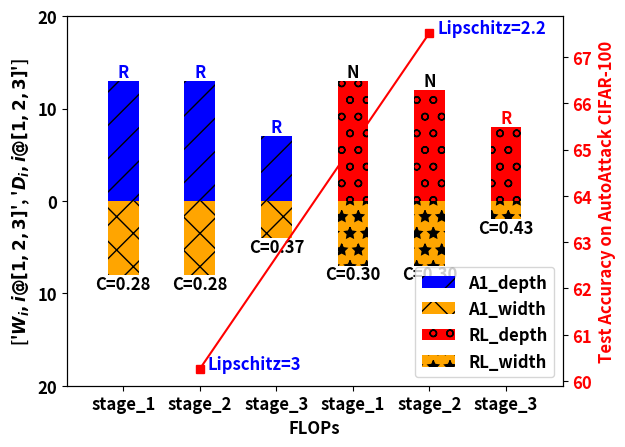

Write the Python code that produced this figure. (Note: this script raises an exception after producing the figure.)
import matplotlib.pyplot as plt
import numpy as np
import matplotlib as mpl

plt.rcParams['font.size'] = 12
plt.rcParams["font.weight"] = "bold"
plt.rcParams["axes.labelweight"] = "bold"
plt.rcParams['font.style'] = 'normal'

x_rob = np.array([4,6,8, ])
x_tar = np.array([10,12,14])
depth_rob = np.array([13,13,7, ])
depth_tar = np.array([13,12,8, ])

width_rob = np.array([8,8,4, ])
width_tar = np.array([7,7,2, ])

fig, ax = plt.subplots()

patterns = [ "/" , "x", "o", "*" ]

bar1 = ax.bar(x_rob, depth_rob, color='blue', label='A1_depth', hatch=patterns[0])
bar3 = ax.bar(x_rob, -width_rob, color='orange', label='A1_width', hatch=patterns[1])
bar2 = ax.bar(x_tar, depth_tar, color='red', label='RL_depth', hatch=patterns[2])
bar4 = ax.bar(x_tar, -width_tar, color='orange', label='RL_width', hatch=patterns[3])
ax.yaxis.set_major_formatter(lambda x, pos: f'{abs(x):g}')
ax.margins(x=0.1)
ax.set_xticks([4,6,8,10,12,14])
ax.set_xticklabels(['stage_1','stage_2','stage_3','stage_1','stage_2','stage_3',])
ax.set_xlabel('FLOPs')
ax.set_yticks([-20,-10,0,10,20])

for idx, rect in enumerate(bar1 + bar2):
    height = rect.get_height()
    if idx<3:
        plt.text(rect.get_x() + rect.get_width() / 2.0, height, 'R', color='b', ha='center', va='bottom')
    elif idx==5:
        plt.text(rect.get_x() + rect.get_width() / 2.0, height, 'R', color='red', ha='center', va='bottom')
    else:
        plt.text(rect.get_x() + rect.get_width() / 2.0, height, 'N', color='black', ha='center', va='bottom')

for idx, rect in enumerate(bar3 + bar4):
    height = rect.get_height()
    if idx==0:
        plt.text(rect.get_x() + rect.get_width() / 2.0, height, 'C=0.28', color='black', ha='center', va='top')
    elif idx==1:
        plt.text(rect.get_x() + rect.get_width() / 2.0, height, 'C=0.28', color='black', ha='center', va='top')
    elif idx==2:
        plt.text(rect.get_x() + rect.get_width() / 2.0, height, 'C=0.37', color='black', ha='center', va='top')
    elif idx==3:
        plt.text(rect.get_x() + rect.get_width() / 2.0, height, 'C=0.30', color='black', ha='center', va='top')
    elif idx==4:
        plt.text(rect.get_x() + rect.get_width() / 2.0, height, 'C=0.30', color='black', ha='center', va='top')
    else:
        plt.text(rect.get_x() + rect.get_width() / 2.0, height, 'C=0.43', color='black', ha='center', va='top')

ax.set_ylabel(["$W_{i}, i@[1,2,3]$", '$D_{i}, i@[1,2,3]$'])
ax.legend(loc='lower right')



ax1 = ax.twinx()
x = np.array([6,12])
y = np.array([60.26,67.52])
ax1.plot(x, y, 'rs-')

text_width = 0.2
x1 = x + text_width
y1 = y
ax1.text(x1[0], y1[0], 'Lipschitz=3', color="blue")
ax1.text(x1[1], y1[1], 'Lipschitz=2.2', color="blue")
ax1.set_ylabel("Test Accuracy on AutoAttack CIFAR-100", color='red')
ax1.tick_params(axis="y", labelcolor='red')



plt.savefig('results/toplogy_autoattack_cifar10_5g.eps')
plt.savefig('results/toplogy_autoattack_cifar10_5g.png')